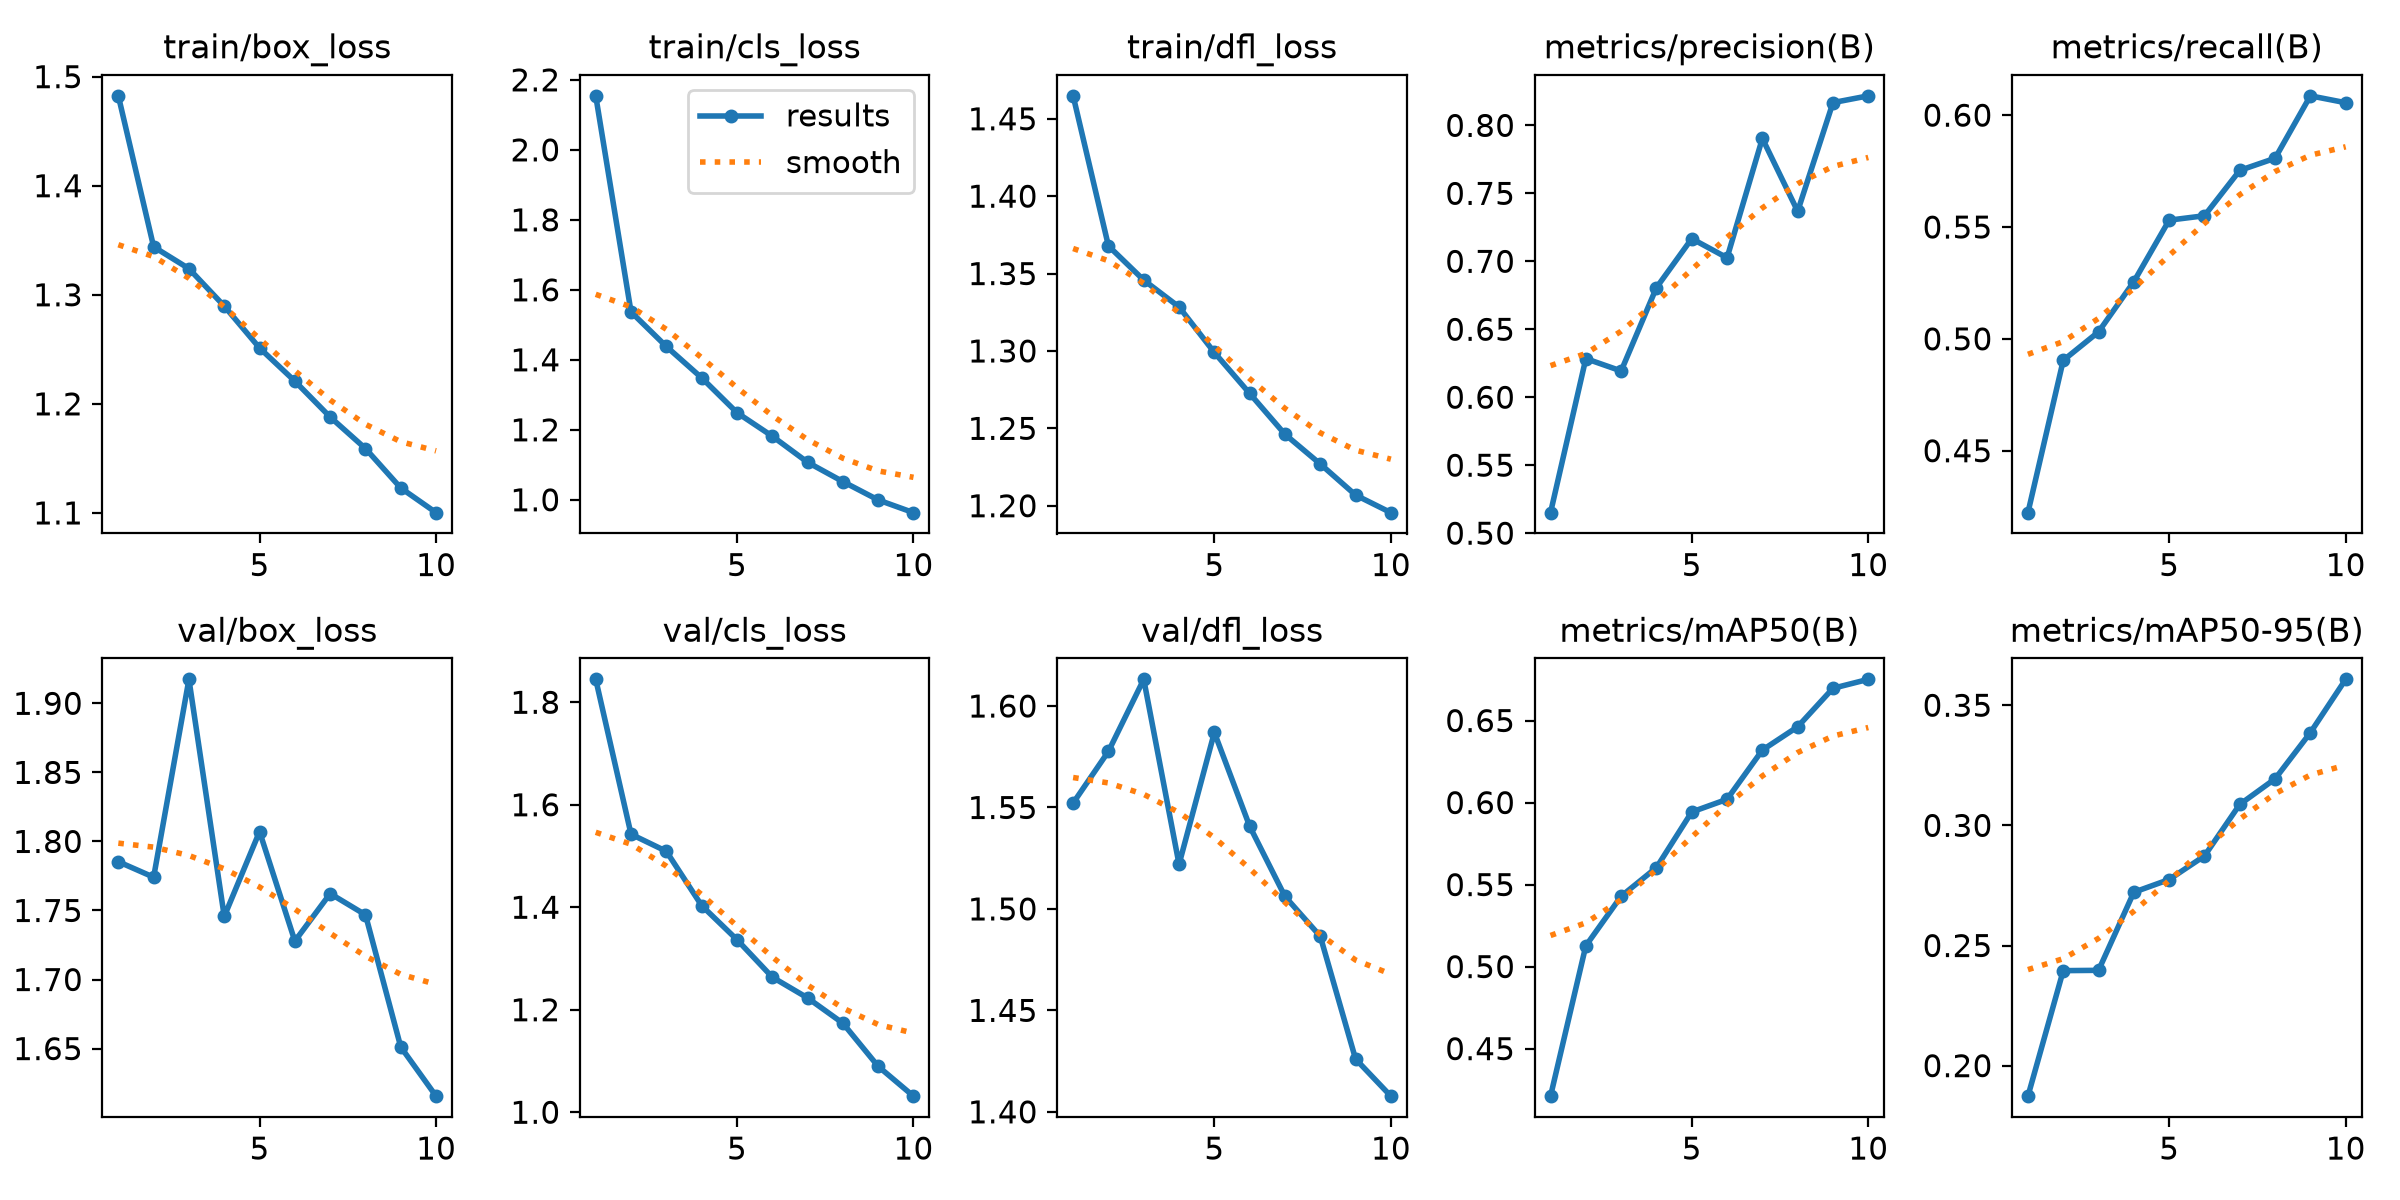

Values plotted in this chart, from the file beside it:
epoch, time, train/box_loss, train/cls_loss, train/dfl_loss, metrics/precision(B), metrics/recall(B), metrics/mAP50(B), metrics/mAP50-95(B), val/box_loss, val/cls_loss, val/dfl_loss, lr/pg0, lr/pg1, lr/pg2
1, 294.4, 1.482, 2.154, 1.465, 0.5151, 0.4223, 0.421, 0.1873, 1.785, 1.845, 1.552, 0.0002365, 0.0002365, 0.0002365
2, 576.3, 1.344, 1.537, 1.368, 0.6284, 0.4904, 0.5127, 0.2395, 1.774, 1.542, 1.578, 0.0004276, 0.0004276, 0.0004276
3, 848.9, 1.324, 1.438, 1.346, 0.6193, 0.5031, 0.5429, 0.2397, 1.917, 1.509, 1.613, 0.0005715, 0.0005715, 0.0005715
4, 1121, 1.29, 1.349, 1.328, 0.6806, 0.5256, 0.5604, 0.2722, 1.746, 1.403, 1.522, 0.0005019, 0.0005019, 0.0005019
5, 1392, 1.251, 1.249, 1.299, 0.7167, 0.5531, 0.5943, 0.2775, 1.807, 1.337, 1.587, 0.0004313, 0.0004313, 0.0004313
6, 1664, 1.221, 1.182, 1.273, 0.7026, 0.555, 0.602, 0.2873, 1.728, 1.264, 1.541, 0.0003606, 0.0003606, 0.0003606
7, 1936, 1.188, 1.107, 1.246, 0.7904, 0.5753, 0.632, 0.3087, 1.762, 1.223, 1.506, 0.0002899, 0.0002899, 0.0002899
8, 2208, 1.159, 1.052, 1.227, 0.7368, 0.5807, 0.6462, 0.3194, 1.747, 1.174, 1.487, 0.0002192, 0.0002192, 0.0002192
9, 2480, 1.123, 0.9995, 1.207, 0.8167, 0.6086, 0.6697, 0.3386, 1.651, 1.09, 1.426, 0.0001485, 0.0001485, 0.0001485
10, 2753, 1.1, 0.9632, 1.196, 0.8217, 0.6056, 0.6751, 0.3608, 1.616, 1.031, 1.408, 7.7826e-05, 7.7826e-05, 7.7826e-05
